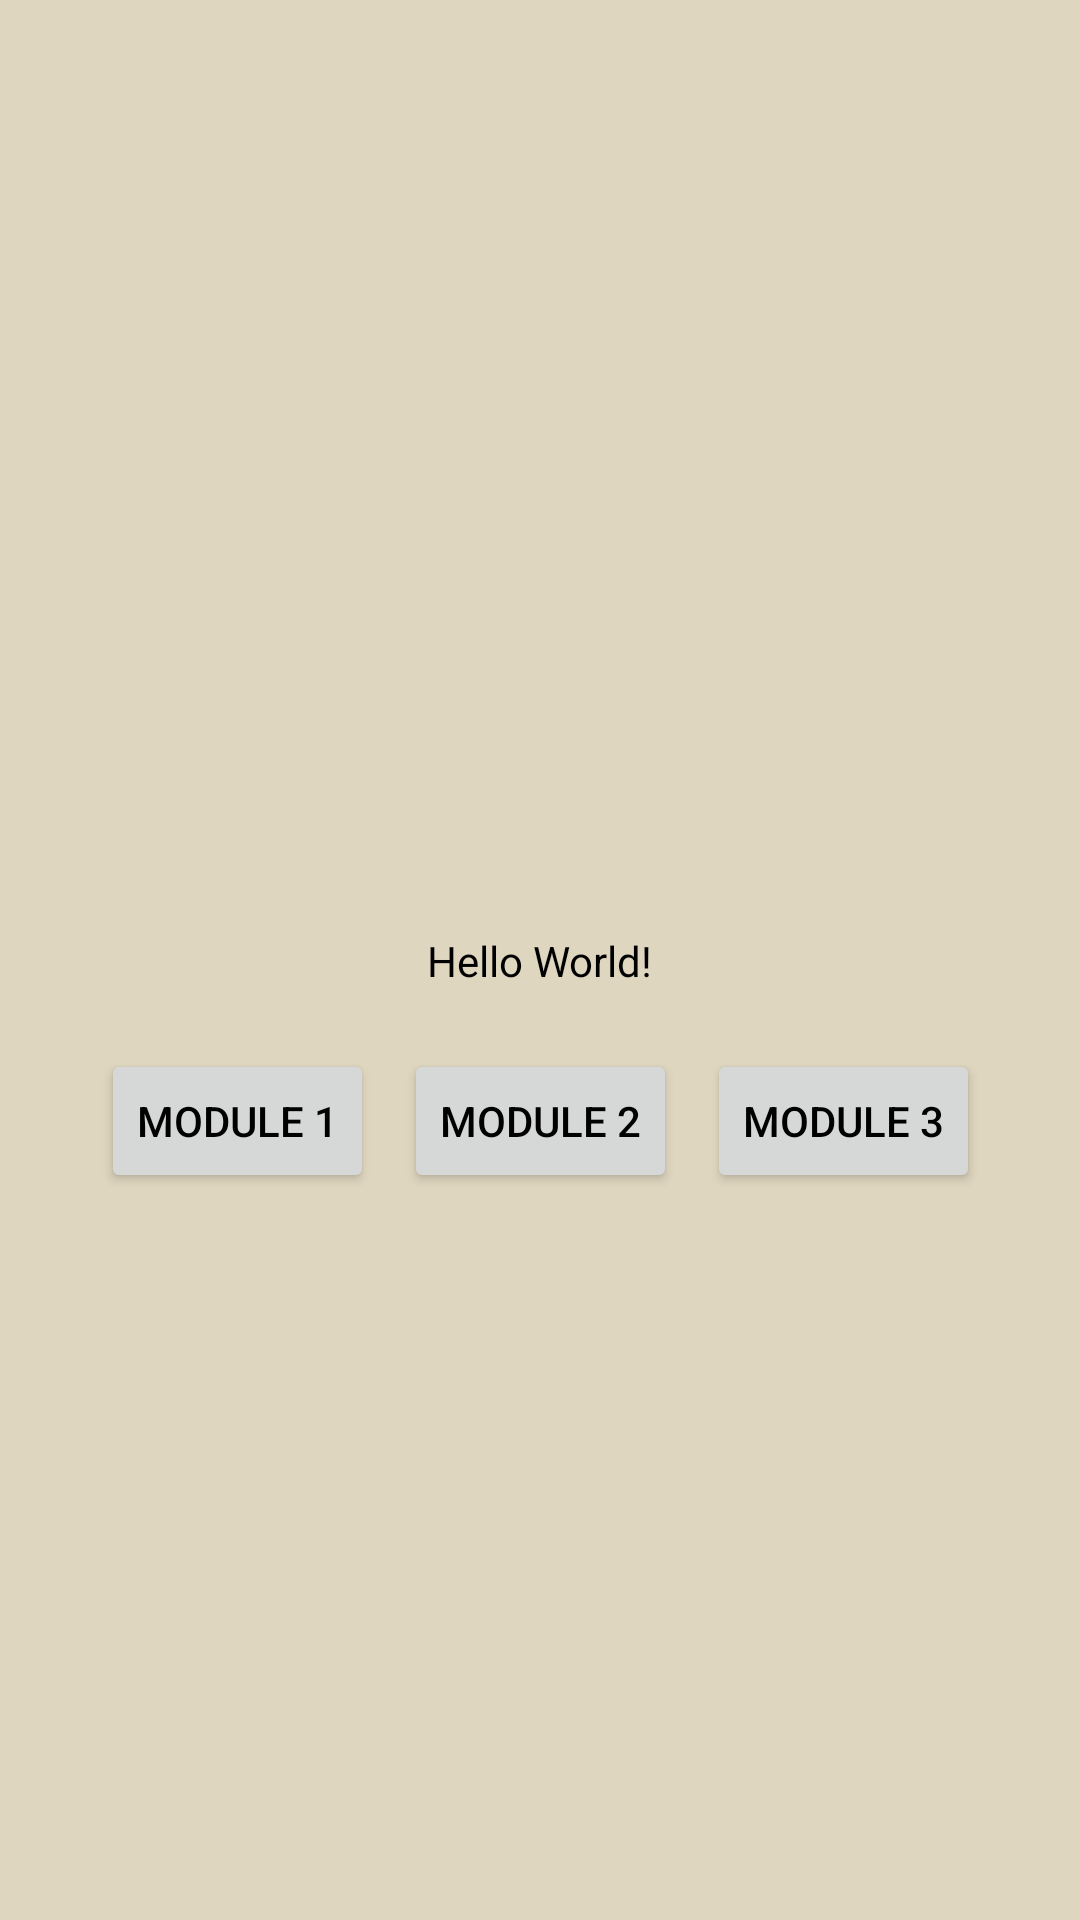

Here is an Android app screen rendered from its layout file. Give the layout XML and the strings, colors and styles it references.
<!-- AndroidManifest.xml: application theme Base.Theme.MyApplication -->
<!-- res/layout/activity_main.xml -->
<?xml version="1.0" encoding="utf-8"?>
<androidx.constraintlayout.widget.ConstraintLayout xmlns:android="http://schemas.android.com/apk/res/android"
    xmlns:app="http://schemas.android.com/apk/res-auto"
    xmlns:tools="http://schemas.android.com/tools"
    android:id="@+id/main"
    android:layout_width="match_parent"
    android:layout_height="match_parent"
    tools:context=".MainActivity">

    <TextView
        android:id="@+id/textView"
        android:layout_width="wrap_content"
        android:layout_height="wrap_content"
        android:text="Hello World!"
        app:layout_constraintBottom_toBottomOf="parent"
        app:layout_constraintEnd_toEndOf="parent"
        app:layout_constraintStart_toStartOf="parent"
        app:layout_constraintTop_toTopOf="parent" />

    <Button
        android:id="@+id/module1_button"
        android:layout_width="wrap_content"
        android:layout_height="wrap_content"
        android:layout_marginEnd="10dp"
        android:text="Module 1"
        app:layout_constraintBaseline_toBaselineOf="@+id/module2_button"
        app:layout_constraintEnd_toStartOf="@+id/module2_button" />

    <Button
        android:id="@+id/module2_button"
        android:layout_width="wrap_content"
        android:layout_height="wrap_content"
        android:layout_marginStart="10dp"
        android:layout_marginTop="20dp"
        android:layout_marginEnd="10dp"
        android:text="Module 2"
        app:layout_constraintEnd_toEndOf="@+id/textView"
        app:layout_constraintStart_toStartOf="@+id/textView"
        app:layout_constraintTop_toBottomOf="@+id/textView" />

    <Button
        android:id="@+id/module3_button"
        android:layout_width="wrap_content"
        android:layout_height="wrap_content"
        android:layout_marginStart="10dp"
        android:text="Module 3"
        app:layout_constraintBaseline_toBaselineOf="@+id/module2_button"
        app:layout_constraintStart_toEndOf="@+id/module2_button" />

</androidx.constraintlayout.widget.ConstraintLayout>
<!-- resources referenced by this layout -->
<resources>
  <style name="Base.Theme.MyApplication" parent="Theme.Material3.DayNight.NoActionBar">
          
          <item name="colorPrimary">#13A694</item>
          <item name="background">@color/creamy</item>
          <item name="android:textColor">#000000</item>
          <item name="android:colorBackground">@color/creamy</item>
          <item name="android:listDivider">@color/light_gray</item>
      </style>
  <color name="creamy">#DFD6BF</color>
  <color name="light_gray">#9B958D</color>
</resources>
